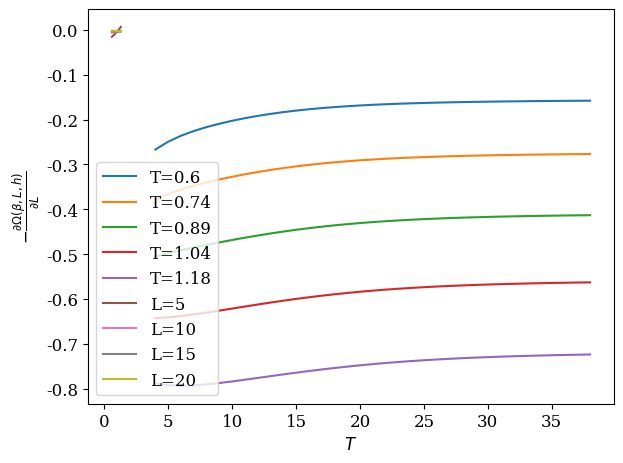

The script that saved this image:
#!/usr/bin/python
# -*- coding: utf8
import matplotlib.pyplot as plt
fsize=12
plt.rc("font",size=fsize)
plt.rc("font",family='serif')

import numpy as np
from scipy.optimize import curve_fit
from numpy import linalg as LA
import sys
colors=['red','blue','green','rosybrown','sandybrown','gold','olivedrab']
nb_col = len(colors)
################################## 
### Déclaration fonctions ########
##################################
def linear(x,a,b):
    return a*x+b
### Définition des matrices de transfert des différents modèles
def Trans(kbt,champ,inter,L):
    d=np.zeros((L+1,L+1))
    for y1,i in enumerate(d):
        for y2,j in enumerate(i):
            d[y1][y2] = np.exp(-kbt*( champ*(y1+y2)/2 +inter*pow(y1-y2,2)) )
    return d
### Définition des matrices de magnetisation des différents modèles
def mat(L):
    d=np.zeros((L+1,L+1))
    for y,i in enumerate(d):
        d[y][y] = y
    return d
### Fonction qui calcule directement l'énergie libre
def intDiag(ly,beta,h,j):
    tm = Trans(beta,h,j,ly)
    w,v = LA.eigh(tm) 
    lZ = 1*np.log(np.sum(np.power(w,ly)))
    return -1/(ly*beta)*lZ


############################
# Déclaration matrices
J = 1 ; 

lMin = 3; lMax = 40
lSpace = np.arange(lMin,lMax)
tSpace = np.linspace(0.6,1.3,20)

h = 0.01

energies = np.empty((len(lSpace),len(tSpace)))
casimir = np.empty((len(lSpace),len(tSpace)))

for i,t in enumerate(tSpace) :
    for j,L1 in enumerate(lSpace):
        print(i,j)
        energies[j][i] = intDiag(L1,1/t,h,J) 

for i,t in enumerate(tSpace) :
    casimir[:,i] = -np.gradient(energies[:,i])

# Plot en fonction de la distance, à température constante
# Ne pas montrer premier et dernier élément des dérivées, moins bonne qualité
for i,t in enumerate(tSpace) :
    if i % 4 != 0 :
        continue
    plt.plot(lSpace[1:-1],energies[1:-1,i],label="T="+str(t)[:4])

plt.xlabel('$L$')
plt.ylabel('$-\\frac{\partial \Omega(\\beta,L,h)}{\partial L}$')
plt.legend()
plt.tight_layout()
plt.savefig('casimir-distance-mu'+str(h)+'.pdf')
plt.show()

# Plot en fonction de la température, à distance constante
for i,L in enumerate(lSpace) :
    if L not in [5,10,15,20] :
        continue
    plt.plot(tSpace,casimir[i,:],label="L="+str(L))

plt.xlabel('$T$')
plt.ylabel('$-\\frac{\partial \Omega(\\beta,L,h)}{\partial L}$')
plt.legend()
plt.tight_layout()
plt.savefig('casimir-temperature-mu'+str(h)+'.pdf')
plt.show()

